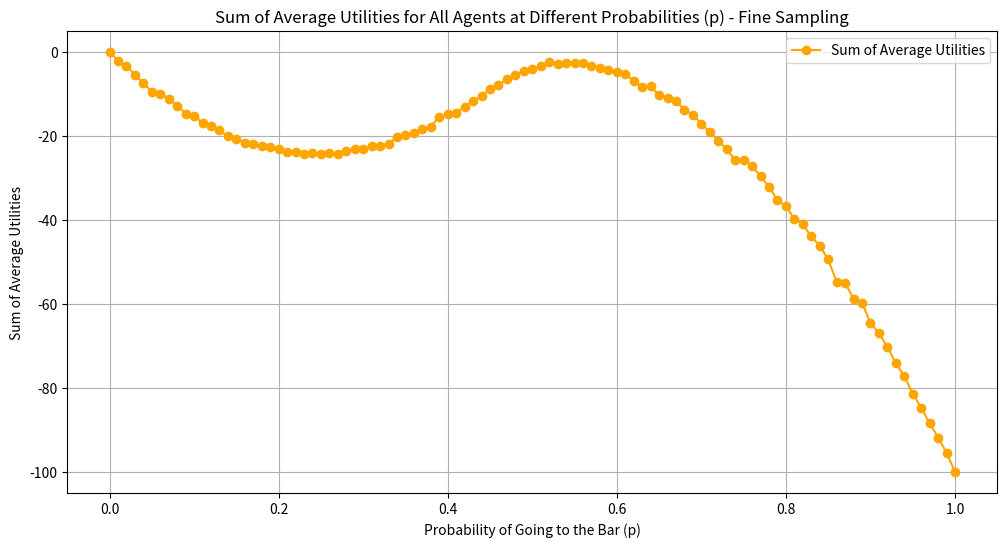

Write the Python code that produced this figure.
import matplotlib.pyplot as plt
import numpy as np

# Simulation parameters
n_simulations = 100  # Number of times the simulation is run
n_agents = 100  # Total number of agents
threshold_crowded = 50  # Threshold for the bar to be considered crowded

# Define the utility function
def utility(n_going):
    is_crowded = n_going > threshold_crowded

    if not is_crowded:
        # Calculate utility for uncrowded scenario
        if n_going == 0:
            return 0  # If no one is going, utility is 0
        elif n_going == threshold_crowded:
            return 1
        else:
            return (1 / 50) *  (n_going) 

    else:
       # Calculate utility for uncrowded scenario
        if n_going == 0:
            return 0  # If no one is going, utility is 0
        elif n_going == threshold_crowded:
            return -1
        else:
            return - (1 / (n_agents-threshold_crowded)) *  (n_going-threshold_crowded) 

def payoff(n_going, decision):
    if decision == 1:
        return utility(n_going)
    else:
        return -utility(n_going)

# Initialize arrays to store results
p_values = np.arange(0, 1.01, 0.01)  # 
# p_values = np.arange(0.3, 0.71, 0.001)  # 
sum_average_utilities_fine = []  # Sum of average utilities for the fine p values

# Calculate the sum of average utilities for each fine p value
for p in p_values:
    total_utilities = []
    
    for _ in range(n_simulations):
        decisions = np.random.binomial(1, p, n_agents)
        n_going = np.sum(decisions)
        
                # Calculate total utility based on payoff function
        total_utility = sum([payoff(n_going, decision) for decision in decisions])
        total_utilities.append(total_utility)
        
    # Average total utility for this p
    sum_average_utilities_fine.append(np.mean(total_utilities))

# Plot the sum of average utilities for the finer range of p values
plt.figure(figsize=(12, 6))
plt.plot(p_values, sum_average_utilities_fine, label='Sum of Average Utilities', marker='o', color='orange')
plt.xlabel('Probability of Going to the Bar (p)')
plt.ylabel('Sum of Average Utilities')
plt.title('Sum of Average Utilities for All Agents at Different Probabilities (p) - Fine Sampling')
plt.legend()
plt.grid(True)
plt.show()
